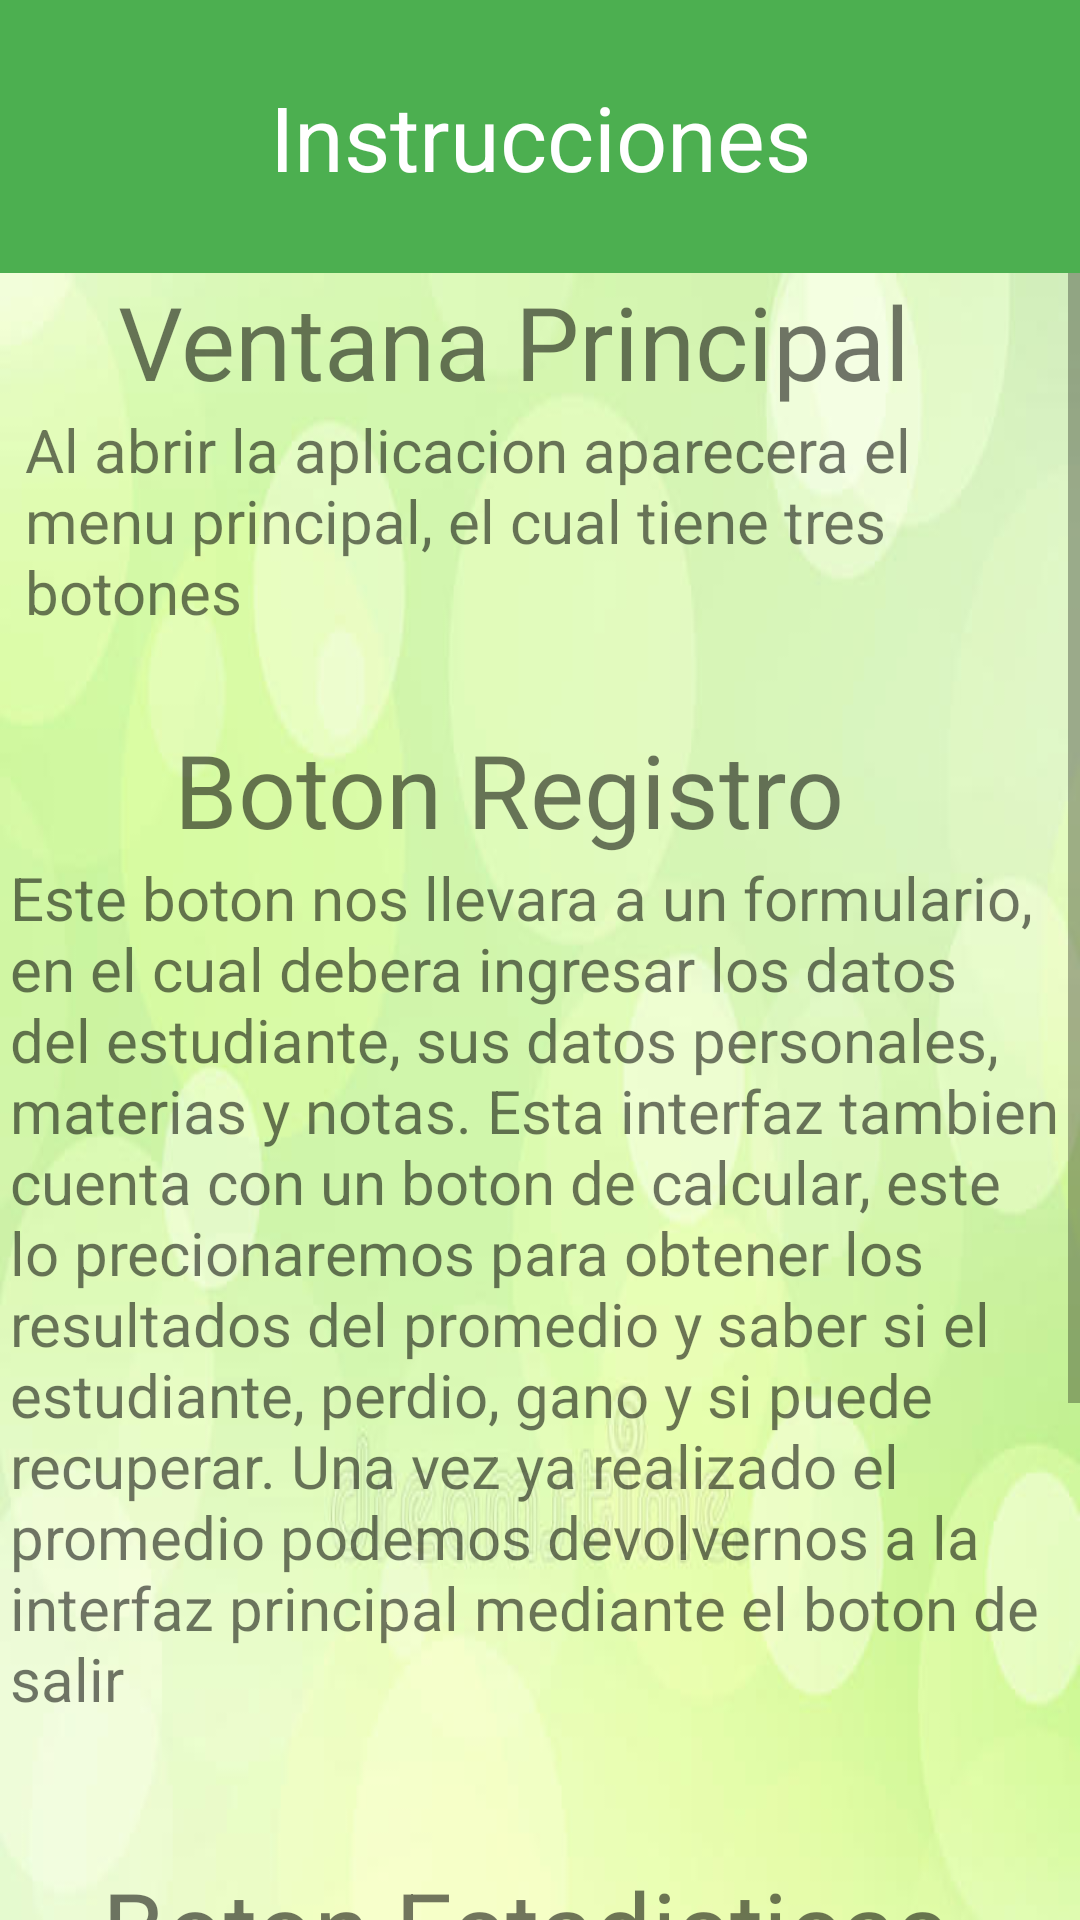

Android layout source for this screen:
<!-- AndroidManifest.xml: application theme Theme.Saltamontes -->
<!-- res/layout/activity_instrucciones.xml -->
<?xml version="1.0" encoding="utf-8"?>
<LinearLayout
    xmlns:android="http://schemas.android.com/apk/res/android"
    xmlns:app="http://schemas.android.com/apk/res-auto"
    xmlns:tools="http://schemas.android.com/tools"
    android:layout_width="match_parent"
    android:layout_height="match_parent"
    android:background="@color/purple_700"
    android:orientation="vertical"
    tools:context=".Estadisticas">

    <TextView
        android:id="@+id/txtEstadisticas"
        android:layout_width="match_parent"
        android:layout_height="91dp"
        android:gravity="center"
        android:text="@string/txtInstrucciones"
        android:textColor="@color/white"
        android:textSize="30dp"
        app:layout_constraintBottom_toBottomOf="parent"
        app:layout_constraintLeft_toLeftOf="parent"
        app:layout_constraintRight_toRightOf="parent"
        app:layout_constraintTop_toTopOf="parent" />

    <ScrollView
        android:layout_width="match_parent"
        android:layout_height="wrap_content">

        <LinearLayout
            android:layout_width="match_parent"
            android:layout_height="match_parent"
            android:background="@drawable/fondo1"
            android:gravity="center_horizontal"
            android:orientation="vertical">


            <TextView
                android:id="@+id/textView"
                android:layout_width="281dp"
                android:layout_height="wrap_content"
                android:text="Ventana Principal"
                android:textSize="34sp" />

            <TextView
                android:id="@+id/textView2"
                android:layout_width="343dp"
                android:layout_height="104dp"
                android:text="@string/uso"
                android:textSize="20sp" />

            <TextView
                android:id="@+id/textView5"
                android:layout_width="244dp"
                android:layout_height="wrap_content"
                android:text="Boton Registro"
                android:textSize="34sp" />

            <TextView
                android:id="@+id/textView6"
                android:layout_width="353dp"
                android:layout_height="334dp"
                android:text="@string/registro"
                android:textSize="20sp" />

            <TextView
                android:id="@+id/textView7"
                android:layout_width="292dp"
                android:layout_height="wrap_content"
                android:text="Boton Estadisticas"
                android:textSize="34sp" />

            <TextView
                android:id="@+id/textView8"
                android:layout_width="340dp"
                android:layout_height="148dp"
                android:text="@string/Estadisticas"
                android:textSize="20sp" />

            <Button
                android:id="@+id/btnSalirInstru"
                android:layout_width="210dp"
                android:layout_height="63dp"
                android:text="Salir" />

        </LinearLayout>
    </ScrollView>


</LinearLayout>
<!-- resources referenced by this layout -->
<resources>
  <color name="purple_700">#4CAF50</color>
  <color name="white">#FFFFFFFF</color>
  <!-- drawable fondo1: jpg bitmap (drawable-v24, 18232 bytes) -->
  <string name="Estadisticas">Este boton nos llevara a ver los resultados de los estudiantes, todos los registrados, los que perdieron, ganaron o perdieron y pueden recuperar</string>
  <string name="registro">Este boton nos llevara a un formulario, en el cual debera ingresar los datos del estudiante, sus datos personales, materias y notas. Esta interfaz tambien cuenta con un boton de calcular, este lo precionaremos para obtener los resultados del promedio y saber si el estudiante, perdio, gano y si puede recuperar. Una vez ya realizado el promedio podemos devolvernos a la interfaz principal mediante el boton de salir  </string>
  <string name="txtInstrucciones">Instrucciones</string>
  <string name="uso">Al abrir la aplicacion aparecera el menu principal, el cual tiene tres botones </string>
  <style name="Theme.Saltamontes" parent="Theme.MaterialComponents.DayNight.DarkActionBar">
          
          <item name="colorPrimary">@color/purple_500</item>
          <item name="colorPrimaryVariant">@color/purple_700</item>
          <item name="colorOnPrimary">@color/white</item>
          
          <item name="colorSecondary">@color/teal_200</item>
          <item name="colorSecondaryVariant">@color/teal_700</item>
          <item name="colorOnSecondary">@color/black</item>
          
          <item name="android:statusBarColor" tools:targetApi="l">?attr/colorPrimaryVariant</item>
          
      </style>
  <color name="purple_500">#388E3C</color>
  <color name="teal_200">#388E3C</color>
  <color name="teal_700">#FF018786</color>
  <color name="black">#FF000000</color>
</resources>
